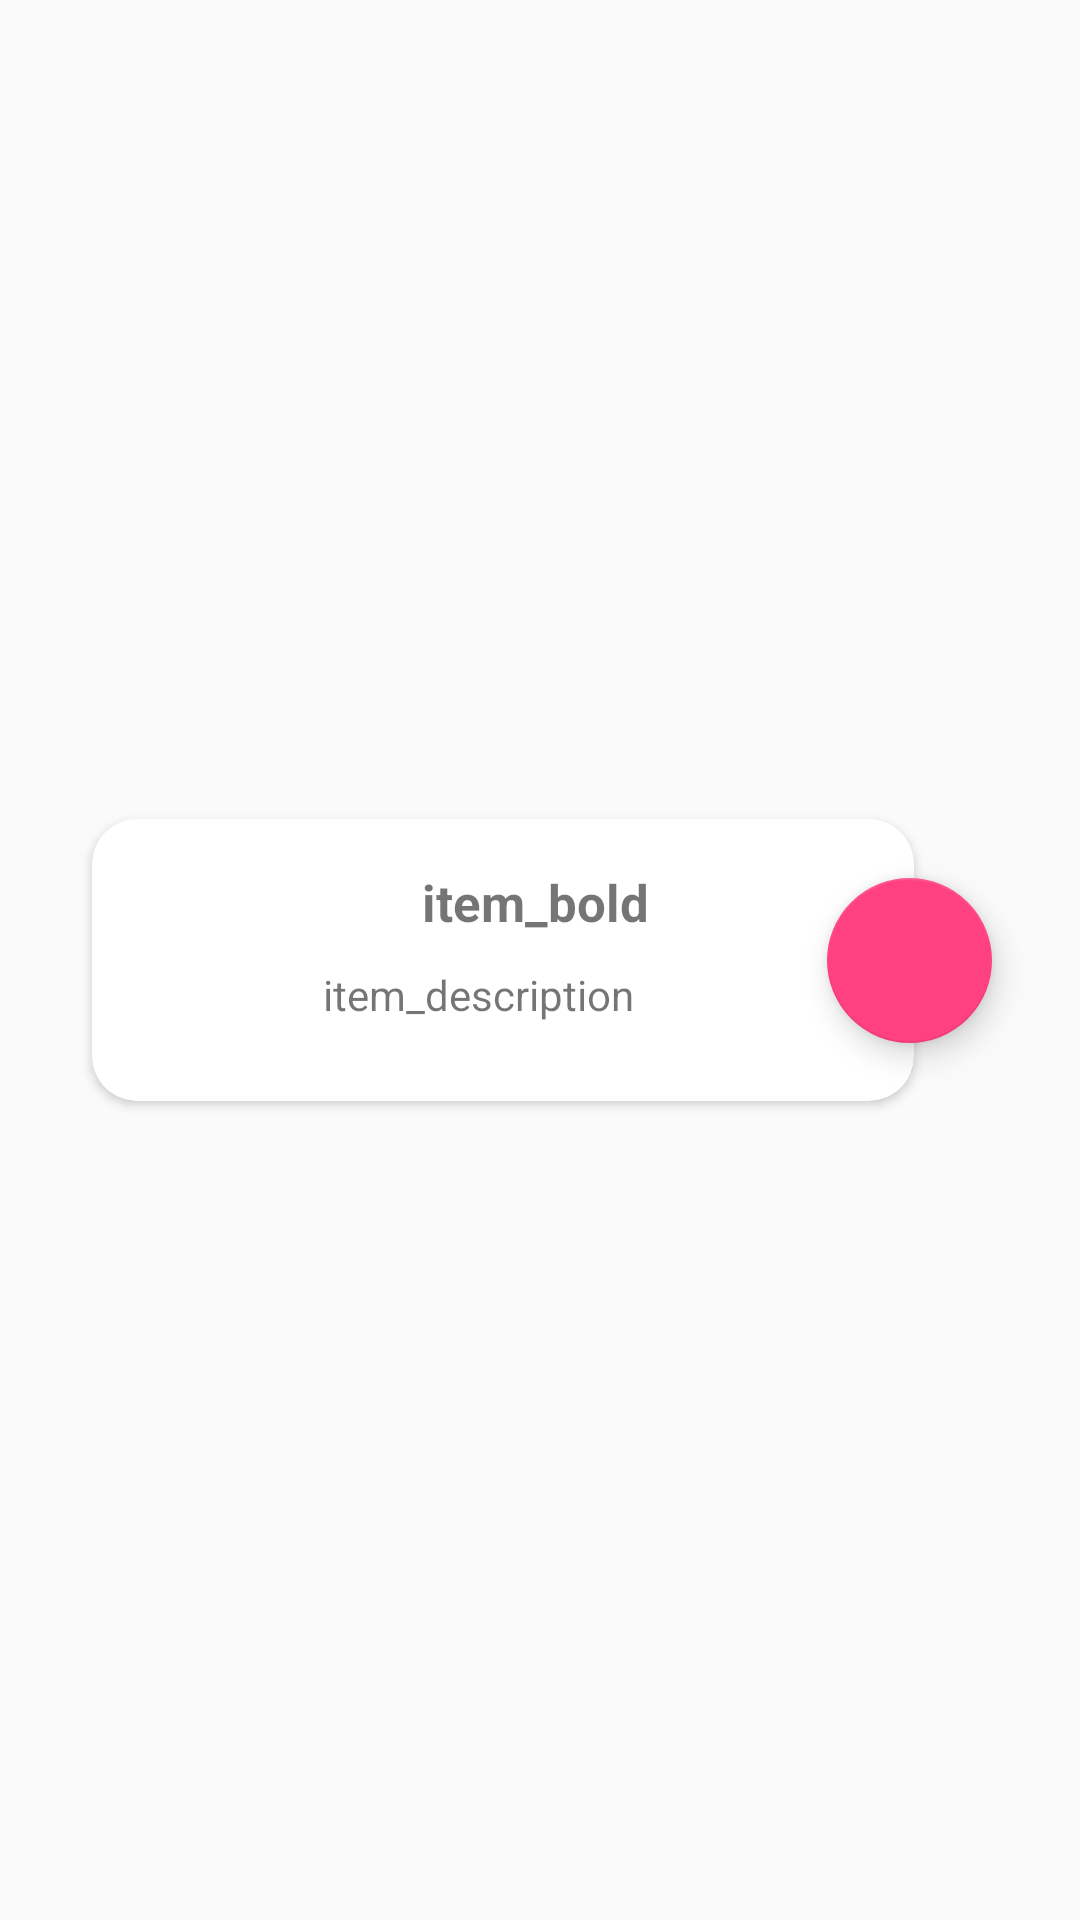

The Android layout XML behind this screen, and the referenced resources:
<!-- AndroidManifest.xml: application theme AppTheme -->
<!-- res/layout/activity_scores_list_item.xml -->
<?xml version="1.0" encoding="utf-8"?>
<android.support.constraint.ConstraintLayout xmlns:android="http://schemas.android.com/apk/res/android"
    xmlns:app="http://schemas.android.com/apk/res-auto"
    xmlns:tools="http://schemas.android.com/tools"
    android:layout_width="match_parent"
    android:layout_height="115dp"
    tools:context=".items.ScoresListItem">

    <android.support.constraint.ConstraintLayout
        android:id="@+id/constraintLayout4"
        android:layout_width="match_parent"
        android:layout_height="match_parent">

        <android.support.design.widget.FloatingActionButton
            android:id="@+id/floatingButtonItem"
            android:layout_width="55dp"
            android:layout_height="55dp"
            android:layout_marginBottom="8dp"
            android:layout_marginStart="245dp"
            android:layout_marginTop="8dp"
            android:clickable="true"
            app:layout_constraintBottom_toBottomOf="parent"
            app:layout_constraintStart_toStartOf="@+id/cardView"
            app:layout_constraintTop_toTopOf="parent"
            app:srcCompat="@drawable/ic_list" />

        <android.support.v7.widget.CardView
            android:id="@+id/cardView"
            android:layout_width="274dp"
            android:layout_height="94dp"
            android:layout_marginBottom="8dp"
            android:layout_marginEnd="75dp"
            android:layout_marginStart="50dp"
            android:layout_marginTop="8dp"
            app:cardCornerRadius="15dp"
            app:layout_constraintBottom_toBottomOf="parent"
            app:layout_constraintEnd_toEndOf="parent"
            app:layout_constraintStart_toStartOf="parent"
            app:layout_constraintTop_toTopOf="parent">

            <android.support.constraint.ConstraintLayout
                android:layout_width="match_parent"
                android:layout_height="match_parent">

                <ImageView
                    android:id="@+id/imageViewItemFull"
                    android:layout_width="60dp"
                    android:layout_height="match_parent"
                    android:scaleType="centerCrop"
                    app:layout_constraintBottom_toBottomOf="parent"
                    app:layout_constraintStart_toStartOf="parent"
                    app:layout_constraintTop_toTopOf="parent"
                    app:srcCompat="@drawable/ic_launcher_background" />

                <TextView
                    android:id="@+id/textViewDescriptionFull"
                    android:layout_width="158dp"
                    android:layout_height="wrap_content"
                    android:layout_marginStart="17dp"
                    android:layout_marginTop="2dp"
                    android:text="item_description"
                    android:gravity="left"
                    app:layout_constraintStart_toEndOf="@+id/imageViewItemFull"
                    app:layout_constraintTop_toBottomOf="@+id/constraintLayout6" />

                <android.support.constraint.ConstraintLayout
                    android:id="@+id/constraintLayout6"
                    android:layout_width="wrap_content"
                    android:layout_height="wrap_content"
                    android:layout_marginStart="15dp"
                    android:layout_marginTop="8dp"
                    app:layout_constraintStart_toEndOf="@+id/imageViewItemFull"
                    app:layout_constraintTop_toTopOf="parent">

                    <ImageView
                        android:id="@+id/imageViewIconFull"
                        android:layout_width="31dp"
                        android:layout_height="23dp"
                        android:layout_marginBottom="8dp"
                        android:layout_marginEnd="4dp"
                        android:layout_marginTop="8dp"
                        app:layout_constraintBottom_toBottomOf="parent"
                        app:layout_constraintEnd_toStartOf="@+id/textViewItemFull"
                        app:layout_constraintTop_toTopOf="parent"
                        app:srcCompat="@drawable/ic_launcher_background" />

                    <TextView
                        android:id="@+id/textViewItemFull"
                        android:layout_width="wrap_content"
                        android:layout_height="wrap_content"
                        android:layout_marginBottom="8dp"
                        android:layout_marginEnd="8dp"
                        android:layout_marginTop="8dp"
                        android:text="item_bold"
                        android:textAlignment="center"
                        android:textSize="17sp"
                        android:textStyle="bold"
                        app:layout_constraintBottom_toBottomOf="parent"
                        app:layout_constraintEnd_toEndOf="parent"
                        app:layout_constraintTop_toTopOf="parent" />
                </android.support.constraint.ConstraintLayout>

            </android.support.constraint.ConstraintLayout>
        </android.support.v7.widget.CardView>
    </android.support.constraint.ConstraintLayout>
</android.support.constraint.ConstraintLayout>
<!-- resources referenced by this layout -->
<resources>
  <style name="AppTheme" parent="Theme.AppCompat.Light.NoActionBar">
          
          <item name="colorPrimary">@color/colorPrimary</item>
          <item name="colorPrimaryDark">@color/colorPrimaryDark</item>
          <item name="colorAccent">@color/colorAccent</item>
          <item name="android:windowFullscreen">true</item>
          <item name="windowActionBar">false</item>
          <item name="windowNoTitle">true</item>
      </style>
  <color name="colorPrimary">#ffffff</color>
  <color name="colorPrimaryDark">#ffffff</color>
  <color name="colorAccent">#FF4081</color>
</resources>
